pico-8 play session: hold → + tap 🅾

[t = 2 s] hold → ~2s, tap 🅾 ~4×
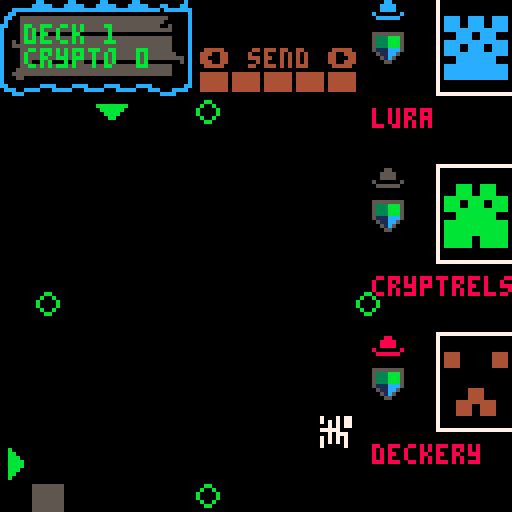
[t = 4 s] hold → ~4s, tap 🅾 ~7×
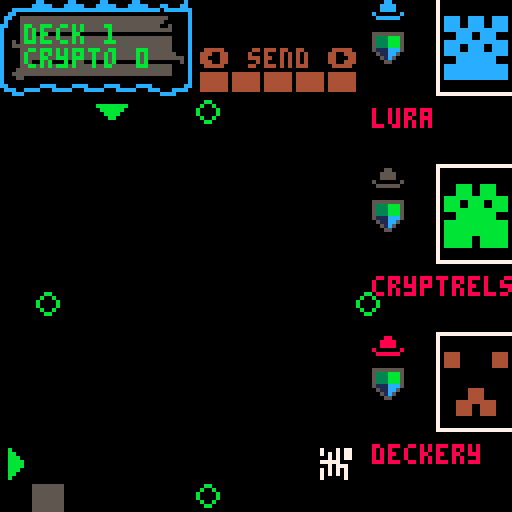
[t = 6 s] hold → ~6s, tap 🅾 ~10×
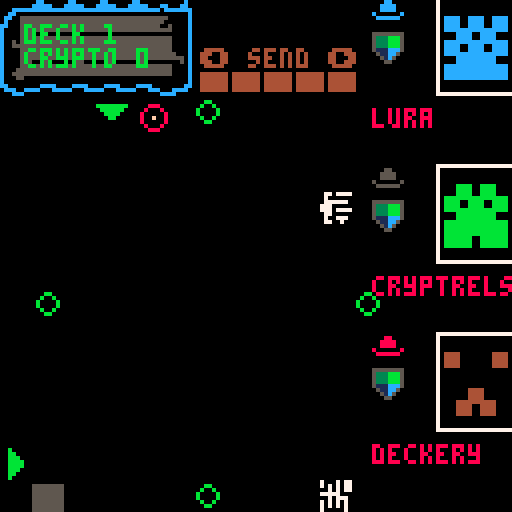
[t = 8 s] hold → ~8s, tap 🅾 ~14×
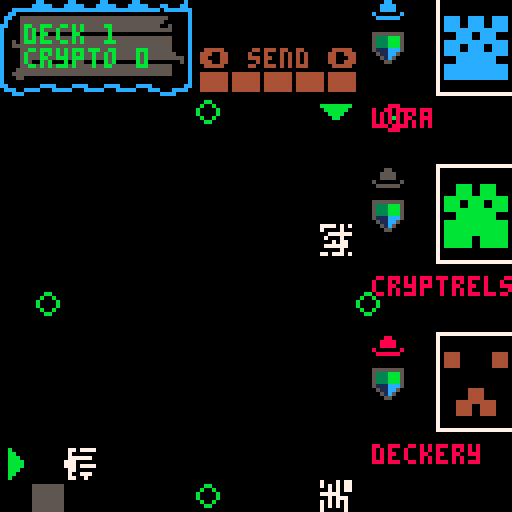

pico-8 cartridge
version 38
__lua__
--core
--by p8-head (c) 2022
svg={
{10,34,20,30,21,21,25,15,27,10,29,8,29,7,29,6,30,6,29,6,30,5,30,5,30,6,30,7,31,9,31,14,32,20,32,30,31,35,31,39,30,40,30,40,30,41,29,41,30,40,32,38,34,33,39,31,41,29,43,29,43,30,43,31,42,32,41,33,40,35,40,36,39,39,37,42,34,47,30,49,27,51,25,51,25,50,25,50,25,49,25,47,25,46,26,44,27,43,27,42,27,42,26,42,25,42,25,42,24,42,24,41,24,40,25,40,26,40,26,40,27,40,28,39,28,39,28,39,28,38,28,37,28,37,27,36,27,36,28,33,28,31,28,26,28,26,27,26,26,31,23,34,22,37,21,38,21,39,21,40,21,41,21,41,20,42,20,42,20,41,19,41,19,40,18,39,18,39,18,39,18,34,20},
{10,61,18,58,21,51,27,49,30,46,34,47,35,50,34,53,33,57,31,58,30,60,29,59,31,59,31,59,32,60,33,62,33,64,33,68,32,69,32,71,31,72,30,70,30,69,30,66,30,65,30,64,30,64,30,65,29,67,29,69,29,71,29,72,28,72,27,72,27,71,27,68,27,68,27,67,27,68,27,69,27,70,27,70,26,71,26,72,26,73,26,73,28,73,29,72,32,71,33,71,35,72,36,73,35,74,35,75,33,78,32,80,32,85,33,87,34,90,34,91,33,91,33,91,33,91,32,95,31,100,30,108,29,112,27,116,26,116,25,113,24,110,23,103,23,100,24,96,25,95,27,94,29,92,30,91,31,91,31,90,31,90,31,89,31,88,31,86,30,86,29,87,29,90,28,92,27,93,26,92,26,90,25,87,25,81,24,79,24,76,24,76,24,74,25,72,25,68,25,66,25,64,25,64,26,63,26,63,26,63,25,62,25,61,25,59,25,59,24,59,23,61,21,62,20,63,19,63,18,63,17,64,17,64,16,65,15,65,15,65,15,65,15,65,14,65,14,61,18},
{10,109,28,108,30,107,32,107,33,107,34,108,35,110,34,112,34,115,33,117,31,118,30,118,29,116,29,115,29,113,31,112,31,111,31,111,31,112,30,113,30,115,29,116,28,116,27,116,26,116,26,116,26,115,26,115,26,115,26,115,25,116,25,117,24,118,24,119,23,120,23,120,22,119,22,117,21,114,22,112,23,111,24,110,26,109,28},
{10,129,23,127,24,122,27,120,29,118,31,118,32,121,33,123,34,127,34,129,35,131,35,131,34,131,34,131,34,132,34,133,34,133,33,134,32,138,32,142,33,148,36,151,37,154,38,154,37,152,36,151,35,148,33,146,32,144,31,144,31,143,30,143,29,141,29,143,28,144,27,148,25,151,24,153,23,154,22,154,21,155,21,155,21,152,22,149,23,143,25,140,25,138,26,138,25,138,24,138,24,136,24,135,25,133,27,132,30,129,31,127,32,125,31,125,30,126,28,129,25,130,24,132,22,132,22,132,22,131,21,131,21,129,23}
}


--level of details
lod=8

--camera position x,y and zoom z
camx=-64
camy=-64
camz=0.2

--coordinates of the svg center
svgcenter={x,y}





show_title=false
isgameover=false
function _init()
 inithackers()
 initplayer()
 initblock()
 initsignal()
 inittimer()
 
 blocks={}
  
 spk8_pitch,
 spk8_rate,
 spk8_volume,
 spk8_quality,
 spk8_intonation,
 spk8_if0,spk8_shift,
 spk8_bandwidth,
 spk8_whisper=
 140,1,1,.5,10,10,1,1,1

 
 show_title=title
 
 set_svgcenter()
 --refresh(0,0,0)
end

function _update60()
 local x=2
 --if (btn(⬅️)) x=2
 --if (btn(➡️)) x=-2
 local y=2
 --if (btn(⬆️)) y=2
 --if (btn(⬇️)) y=-2
 local z=.02
 --if (btn(🅾️)) z=-.02
 --if (btn(❎)) z=.02
 if (x!=0 or y!=0 or z!=0) refresh(x,y,z)
 
 if(player.deck < 1) gameover() return
 
 if not show_title then
 speako8()  
 uptimer()
 moveblock()
 
 if btn(❎) and btnp(⬅️) then
  if(player.cmd > 1) player.cmd -= 1
 elseif btn(❎) and btnp(➡️) then
  if(player.cmd < #cmds) player.cmd += 1
 else 
  if(btnp(⬅️)) cur(⬅️) 
  if(btnp(➡️)) cur(➡️) 
  if(btnp(⬆️)) cur(⬆️) 
  if(btnp(⬇️)) cur(⬇️) 
  if btnp(4) then
   player.issue = player.cmd
   docmd(player.issue)
   sfx(1,1)
  end
 end

 upsignal()
 else
  if btn(❎) then 
   show_title=false
   playing=false

   current_track=puzzle_track1
   play()
  elseif btnp(🅾️) then
  
   gameover()
  end
  -- why is this in update?
  --was also in draw
  --title()
  ezt+=1
  local st=6
	 if ezt<=ezd then
		
			ty=easing(ezt,ezby,ezcy,ezd,st)
		
	 else
		
	 end
 end
end

function _draw ()

 local cx=player.⬇️
 local cy=player.➡️
 
 
 
  if not show_title then
  cls()
  map()
 
 printhud()
 origintargets()
 
 draw_hacker(1,hacker1)
 draw_hacker(2,hacker2)
 draw_hacker(3,hacker3)
 
 if player.issue > 0 then
    --print(cmds[player.issue],(1*8) + 2,(14*8)+2)
 end
 
 --displayblocks()
 spr(block.tile,block.x * 8,block.y * 8)
 
 --paint cursors
 pntcursors(cx,cy)
 
 --highlight cursor target
 hlttrgt(cx,cy)

 printselctor()
 
 --executor line
 upexecutor()
 
 if(signal.on) drawsignal()
 else
 title()
 end
end

function uptimer()
 if timer.t < 0 then
  timer.t = 30
  upsignal()
 
 end
 
 signal.col += 1
 timer.t += 1
end


function gameover()
 if(isgameover) return
   music(-1)
   sfx(gameover_sfx)
   isgameover=true
end

--easing
 ezcy=-100
 ezby=100
 ezd=60
 ezt=0
 --title y
 ty=60


function title()
cls()
 refresh(0,0,0)
 --rectfill(0,0,128,96,0)
 rectfill(0,96+ty,128,110+ty,10)
 
 --cyberpunk
 --rectfill(0,60-ty,128,70-ty,10)
 for i=1,#svg do
  parse_bezier(svg[i])
 end
  
 print("boot system...",18,102+ty,0)
 
 spr(32,0,88+ty,2,1,false,false)
 
 pal(8,0)
 spr(34,70,96+ty,1,1,false,false)
 spr(35,78,88+ty,1,1,false,false)
 spr(48,96,96+ty,4,1,false,false)
 spr(52,6,100+ty,1,1,false,false)
 pal()
 
 play()
end

playing=false
title_track=0
puzzle_track1=13
gameover_sfx=19
current_track=title_track
function play()
 if not playing then
  music(current_track)
  playing=true
 end
end


function refresh(x,y,z)
 cls()
 camx+=x
 camy+=y
 camz+=z
 --camera(-60,-50,.2)
 for i=1,#svg do
  parse_bezier(svg[i])
 end
end

function find_pathborders(path)
 local x1=10000
 local y1=10000
 local x2=-10000
 local y2=-10000
 for i=2,#path-2,6 do
  x1=min(x1,path[i])
  y1=min(y1,path[i+1])
  x2=max(x2,path[i])
  y2=max(y2,path[i+1])
 end
 return {x1,y1,x2,y2}
end

--draw svg path per path
function parse_bezier(path)
 for i=2,#path-2,6 do
  local p1={path[i],path[i+1]}
  local p2={path[i+2],path[i+3]}
  local p3={path[i+4],path[i+5]}
  local p4={path[i+6],path[i+7]}
  local c=path[1]
  local bez_3=courbe_bezier_3({p1,p2,p3,p4},lod+camz)
  draw_lines(bez_3,c)
 end
end

--expand box if point doesn't fit inside
--need box={x1,y1,x2,y2}
--and x,y coordinates of the point
function expandbox(box,x,y)
 box.x1=min(box.x1,x)
 box.y1=min(box.y1,y)
 box.x2=max(box.x2,x)
 box.y2=max(box.y2,y)
 return box
end

--set the center of the whole svg
function set_svgcenter()
 local svgbox={x1=10000,y1=10000,x2=-10000,y2=-10000}
 --find borders of each path of the svg
 for i=1,#svg do
  local box=find_pathborders(svg[i])
  svgbox=expandbox(svgbox,box[1],box[2])
  svgbox=expandbox(svgbox,box[3],box[4])
 end
 svgcenter.x=(svgbox.x1+svgbox.x2)/2
 svgcenter.y=(svgbox.y1+svgbox.y2)/2
end



--thanks http://www.f-legrand.fr/scidoc/docmml/graphie/geometrie/bezier/bezier.html
--courbe de bezier cubique, calcul direct

function combinaison_lineaire(a,b,u,v)
 return {a[1]*u+b[1]*v,a[2]*u+b[2]*v}
end

function interpolation_lineaire(a,b,t)
 return combinaison_lineaire(a,b,t,1-t)
end

function point_bezier_3(points_control,t)
 local x=(1-t)^2
 local y=t*t
 local a=combinaison_lineaire(points_control[1],points_control[2],(1-t)*x,3*t*x)
 local b=combinaison_lineaire(points_control[3],points_control[4],3*y*(1-t),y*t)
 return {a[1]+b[1],a[2]+b[2]}
end

function courbe_bezier_3(points_control,n)
 local dt=1/n
 local t=dt
 local points_courbe={points_control[1]}
 while t<1 do
  add(points_courbe,point_bezier_3(points_control,t))
  t+=dt
 end
 add(points_courbe,points_control[4])
 return points_courbe
end

function draw_lines(points_courbe,c)
 for i=1,#points_courbe-1 do
  local p1=points_courbe[i]
  local p2=points_courbe[i+1]
  local p1x=camz*(p1[1]-svgcenter.x)
  local p1y=camz*(p1[2]-svgcenter.y)
  local p2x=camz*(p2[1]-svgcenter.x)
  local p2y=camz*(p2[2]-svgcenter.y)
  --only draw visible lines
  if (p1x>camx and p1x<camx+128 and p1y>camy and p1y<camy+128)
  or (p2x>camx and p2x<camx+128 and p2y>camy and p2y<camy+128)
  then
   line(p1x,p1y,p2x,p2y,c)
  end
 end
end








-->8
--blocks


function checkspot(destx,desty)
 local tle = mget(destx,desty)
 return fget(tle,0) or destx < 2 or desty > 14
end

function moveblock()
 local destx = block.x - 1
 local desty = block.y + 1

 if block.timer > block.speed then
  if block.y == block.line then
   if not checkspot(destx,block.line) then
    block.x = destx
   else
    --block done
    --blocks[#blocks+1]=block

    block.done = true
    
   end
  else
   block.y+=1
   
   if block.line == block.top then
    block.line = 0
   end
  end
  block.timer = 0
 else
  block.timer+=1
 end
 
  if block.done then
   local tile = flr(rnd(32)) + 64
   local lin = block.line
   
   if block.x > maxblox then
    lin -= 1
    newline()
   end
   
   mset(block.x,block.y,block.tile)
   initblock()
   block.tile = tile
   block.line = lin
  end
end


function newline()
 initsignal()
 togglesig()
end
-->8
--signal


function upsignal()
 if signal.on == true then
  movesig(signal.x,signal.y,signal.dir)
 end
end

function drawsignal()
 if signal.y < 25 then
  dmg()
 end
 
 circ(signal.x,signal.y,3,8)
 pset( signal.x, signal.y, signal.col)
end

function dmg()
 player.deck -=1
 signal.on = false
 sfx(2,1)
 say("_/-1.15/f/-1.25/r/-1.35/3/eh/-1.11/n/-1.73/_/d/-1.24/z/_/-1.36/r/-1.48/3/ow/-1.02/m/-1.65/ah/-1.13/n/-1.24/z/_/-1.70/_/k/-1.19/3/ah/-1.21/n/-1.74/_/t/-1.25/r/-1.67/iy/-1.02/m/-1.67/ih/-1.14/n/_/-1.20/l/-1.31/3/eh/-1.11/n/-1.72/_/d/-1.04/m/-1.25/iy/y/-1.26/ao/-1.09/r/1.28/-3/ih/1.57/-3/r/1.09/-3/z")
end

function togglesig()
 if signal.on == false then
  signal.on = true
 elseif signal.on == true then
  signal.on = false
 end
end

function dumbsign()

end


--x,y are where we are
--dir is where we wanna go
--will go dir if can, otherwise
--lateral but never back
function movesig(x,y,dir)
  player.msg = block.line
  --try dir
  if dir==1 then
  --left
   tryleft(x,y)
  elseif dir==2 then
  --right
   tryright(x,y)
  elseif dir==3 then
  --bottom
   trydown(x,y)
  elseif dir==4 then
  --top
   tryup(x,y)
  end
  
  --local px = pget(x,y)
  
end

function trydown(x,y)
 if pget(x,y+1) == 0 then
  signal.y += 1
 elseif pget(x-1,y) == 0 then
  signal.x -= 1
 elseif pget(x+1,y) == 0 then
  signal.x += 1
 end
end

function tryup(x,y)
 if pget(x,y-1) == 0 then
  signal.y -= 1
 elseif pget(x-1,y) == 0 then
  signal.x -= 1
 elseif pget(x+1,y) == 0 then
  signal.x += 1
 end
end

function tryright(x,y)
 if pget(x+1,y) == 0 then
  signal.x += 1
 elseif pget(x,y-1) == 0 then
  signal.y-=1
 elseif pget(x,y+1) == 0 then
  signal.y+=1
 end
end

function tryleft(x,y)
 if pget(x-1,y) == 0 then
  signal.x -= 1
 elseif pget(x,y-1) == 0 then
  signal.y-=1
 elseif pget(x,y+1) == 0 then
  signal.y+=1
 end
end
-->8
--commands
function docmd(cmd)
 local tle = mget(player.➡️,player.⬇️)
 player.msg = "cmd: "..cmd
 if cmd == 1 then
   snd()
 elseif cmd==2 then
   drp()
 elseif cmd==3 then
   swp(tle)
 elseif cmd==4 then
   flp(tle)
 elseif cmd==5 then
   mir(tle)
 elseif cmd==6 then
   rot(tle)
 end
end


function rot(tle)
 
end

function swp(tle)
 tle = flr(rnd(32))+64
 mset(player.⬇️,player.➡️,tle)
end

function mir(tle)
 --spr(64,player.➡️ * 8, player.⬇️ * 8,1,1,true,true)

 player.msg = "mirror "..tle.." "..player.➡️..","..player.⬇️
end

function flp(tle)
 spr(tle,player.➡️, player.⬇️,1,1,false,true)
end

function drp()

end

function snd()

end
-->8
--gui


function cur(bt)
 if bt == ⬅️ then
  if (player.⬇️ > 2) player.⬇️-=1
 elseif bt == ➡️ then
  if (player.⬇️ < 14) player.⬇️+=1
 elseif bt == ⬆️ then
  if (player.➡️ > 4) player.➡️-=1
 elseif bt == ⬇️ then
  if (player.➡️ < 14) player.➡️ += 1
 end
 
 sfx(0,1)
end

function pntcursors(cx,cy)
 spr(3,0,cy * 8)
 spr(4,cx * 8,3 * 8)
end

function printselctor()
 print("⬅️ "..cmds[player.cmd].." ➡️",50,12)
 
 local h = ""
 for i=0,player.hacks do
  h = h.."█"
 end
 
 print(h,50,18)
end

function hlttrgt(cx,cy)
 local tle = mget(cx,cy)
  if tle ~= 1 then
  pal(7,12,0)
  spr(tle, cx * 8,cy * 8)
  pal()
 end
end

function origintargets()
 mset(6,3,5)
 mset(11,9,5)
 mset(1,9,5)
 mset(6,15,5)
end


blue=12
green=11
red=8
grey=5
white=7
function printhat(col, x, y)
 pal(7,col,0)
 spr(27,x * 8,y * 8)
 pal()
end

function printhud ()
 mset(0,0,44)
 mset(1,0,45)
 mset(2,0,45)
 mset(3,0,45)
 mset(4,0,45)
 mset(5,0,46)
 mset(0,1,28)
 mset(1,1,29)
 mset(2,1,29)
 mset(3,1,29)
 mset(4,1,29)
 mset(5,1,30)
 mset(0,2,60)
 mset(1,2,61)
 mset(2,2,61)
 mset(3,2,61)
 mset(4,2,61)
 mset(5,2,62)
 
 print('deck '..player.deck,6,6,11)
 print('crypto '..player.crypto,6,12,11)
end

-->8
--init

function inithackers()
 hacker1=create_hacker()
 hacker2=create_hacker()
 hacker3=create_hacker()
end

function inittimer()
 timer={}
 timer.t = 0
end

function initplayer()
 player={}
 player.deck = 1
 player.crypto = 0
 player.cmd=1
 player.issue=0
 player.➡️ = 14
 player.⬇️ = 2
 player.hacks = 4
 player.msg = "████"
 initcmds()
end

--send: send new signal
--drop: if hit signal it dies
--swap: rot13 the tile
--flip: horizonally
--mir: mirror vertically
function initcmds()
 cmds={"send","drop","swap", "flip", "mir", "rot", "lock","split","inv","exec"}
end

function initblock()
 maxblox = 9
 block={}
 block.x=10
 block.y=4
 block.timer=0
 block.tile=64
 block.speed=1
 block.max=95
 block.top=4
 block.line=15
end

function initsignal()
 signal={}
 signal.x = 30
 signal.y = 30
 signal.col = 8
 signal.on = false
 signal.dir = 0
 
 local linecnt = block.line
 
 --start @ random side
 local sid = flr(rnd(4)) + 1
 --start @ random point
 if sid == 1 then
 --left
  signal.dir = 2
  signal.x = 30
  signal.y = flr(rnd(linecnt * 8)) 
 elseif sid == 2 then
 --right
  signal.dir = 1
  signal.x = 13 * 8
  signal.y = flr(rnd(linecnt * 8)) 
 elseif sid == 3 then
 --bottom
  signal.dir = 4
  signal.x = flr(rnd(linecnt * 8)) 
  signal.y = 14 * 8
 elseif sid == 4 then
 --top
  signal.dir = 3
  signal.x = flr(rnd(linecnt * 8)) 
  signal.y = 30 
 end
end
-->8
--executor
function upexecutor()
 --sfx(1,1)
  -- executor line
  --local yst = 32
  --for y=yst,127-yst do
  --  pset( 8, y, 13)
  --end
end
-->8
--speako8_lib_min by bikibird
do d=split("aa=1320,1,500,4,2,0,1,2600,160,1220,70,700,130,-250,100;ae=1270,1,1000,4,2,0,.79,2430,320,1660,150,620,170,-250,100;ah=770,1,1000,4,2,0,.79,2550,140,1220,50,620,80,-250,100;ao=1320,1,1000,4,2,0,.74,2570,80,990,100,600,90,-250,100;aw=720,1,1000,4,2,0,.79,2550,140,1230,70,640,80,-250,100/720,1,1000,4,3,0,0,2350,80,940,70,420,80,-250,100;ay=690,1,1000,4,2,0,.9,2550,200,1200,70,660,100,-250,100/690,1,1000,4,2,0,.223,2550,200,1880,100,400,70,-250,100;eh=830,1,1000,4,2,0,.44,2520,200,1720,100,480,70,-250,100;er=990,1,1000,4,2,0,.41,1540,110,1270,60,470,100,-250,100;ey=520,1,500,4,2,0,.44,2520,200,1720,100,480,70,-250,100/520,1,500,4,2,0,.05,2600,200,2020,100,330,50,-250,100;ih=720,1,1000,4,2,0,.23,2570,140,1800,100,400,50,-250,100;iy=880,1,1000,4,2,0,0,2960,400,2020,100,310,70,-250,100;ow=1210,1,1000,4,2,0,.59,2300,70,1100,70,540,80,-250,100;oy=513,1,1000,4,2,0,.62,2400,130,960,50,550,60,-250,100/513,1,1000,4,2,0,.13,2400,130,1820,50,360,80,-250,100/513,1,1000,4,2,0,.13,2400,130,1820,50,360,80,-250,100;uh=880,1,1000,4,2,0,.36,2350,80,1100,100,450,80,-250,100;uw=390,1,1000,4,2,0,.1,2200,140,1250,110,350,70,-250,100/390,1,1000,0,1,0,-.12,2200,140,900,110,320,70,-250,100/390,1,1000,0,0,0,-.12,2200,140,900,110,320,70,-250,100;l=440,1,1000,0,2,0,0,2880,280,1050,100,310,50,-250,100;r=440,1,1000,0,2,0,0,1380,120,1060,100,310,70,-250,100;m=390,1,1000,0,0,0,0,2150,200,1100,150,400,300,-450,100;n=360,1,1000,0,0,0,0,2600,170,1600,100,200,60,-450,100;ng=440,1,1000,0,0,0,0,2850,280,1990,150,200,60,-450,100;ch=230,0,20,0,0,1,0,2820,300,1800,90,350,200,-250,100/100,0,100,1,0,1,0,2820,300,1800,90,350,200,-250,100;sh=690,0,20,0,0,1,0,2750,300,1840,100,300,200,-250,100;zh=1,1,250,0,0,.5,0,2750,300,1840,100,300,200,-250,100/385,1,400,1,0,.5,0,2750,300,1840,100,300,200,-250,100;jh=330,1,500,1,0,1,0,2820,270,1800,80,260,60,-250,100;dh=275,1,250,0,0,.5,0,2540,170,1290,80,270,60,-250,100;f=1,0,15,0,0,1,0,2080,150,1100,120,340,200,-250,100/660,0,25,1,0,1,0,2080,150,1100,120,340,200,-250,100;s=690,0,10,0,0,1,0,2530,200,1390,80,320,200,-250,100;k=88,0,100,0,0,1,0,2850,330,1900,160,300,250,-250,100/220,2,5,1,0,1,0,2850,330,1900,160,300,250,-250,100;p=44,0,50,0,0,1,0,2150,220,1100,150,400,300,-250,100/220,2,2,1,0,1,0,2150,220,1100,150,400,300,-250,100;t=66,0,100,0,0,2,0,2600,250,1600,120,400,300,-250,100/220,2,5,0,0,1,0,2600,250,1600,120,400,300,-250,100;g=88,0,100,0,0,1,0,2850,280,1990,150,200,60,-250,100;b=44,0,100,0,1,0,0,2150,220,1100,150,400,300,-250,100;d=66,0,100,0,0,1,0,2600,170,1600,100,200,60,-250,100;th=606,0,10,0,0,1,0,2540,200,1290,90,320,200,-250,100;v=330,1,1000,0,0,.5,0,2080,120,1100,90,220,60,-250,100;z=410,1,1000,0,0,.5,0,2530,180,1390,60,240,70,-250,100;w=440,1,1000,0,0,0,.1,2150,60,610,80,290,50,-250,100;y=440,1,1000,0,0,0,0,3020,500,2070,250,260,40,-250,100;",";")x={}for a in all(d)do local e=split(a,"=")local d,a=e[1],split(e[2],"/")x[d]={}for e in all(a)do local a=split(e)local e={unpack(a,1,7)}e[8]={}for x=8,14,2do add(e[8],{unpack(a,x,x+1)})end add(x[d],e)end end poke(24374,@24374^^32)local C,y,D,g,z,E,d,r,n,b,m,F,s,u,j,G,H,I,o,f,l=unpack(split"0,0,0,0,0,0,0,0,0,0,0x8000,0x1.233b,-0x.52d4")local c,w,i,h,J,K,k,t,p,v,q,A,B={}e=split"2,0x1.fd17,0x1.fa32,0x1.f752,0x1.f475,0x1.f19d,0x1.eec9,0x1.ebfa,0x1.e92e,0x1.e666,0x1.e3a3,0x1.e0e3,0x1.de27,0x1.db70,0x1.d8bc,0x1.d60c,0x1.d360,0x1.d0b9,0x1.ce14,0x1.cb74,0x1.c8d8,0x1.c63f,0x1.c3aa,0x1.c119,0x1.be8c,0x1.bc02,0x1.b97c,0x1.b6fa,0x1.b47b,0x1.b200,0x1.af89,0x1.ad15,0x1.aaa5,0x1.a838,0x1.a5cf,0x1.a369,0x1.a107,0x1.9ea9,0x1.9c4d,0x1.99f6,0x1.97a1,0x1.9550,0x1.9302,0x1.90b8,0x1.8e71,0x1.8c2e,0x1.89ed,0x1.87b0,0x1.8576,0x1.8340,0x1.810c,0x1.7edc,0x1.7caf,0x1.7a85,0x1.785f,0x1.763b,0x1.741b,0x1.71fd,0x1.6fe3,0x1.6dcc,0x1.6bb8,0x1.69a7,0x1.6798,0x1.658d,0x1.6385,0x1.6180,0x1.5f7e,0x1.5d7e,0x1.5b82,0x1.5988,0x1.5792,0x1.559e,0x1.53ad,0x1.51bf,0x1.4fd3,0x1.4deb,0x1.4c05,0x1.4a22,0x1.4842,0x1.4664,0x1.4489,0x1.42b1,0x1.40dc,0x1.3f09,0x1.3d39,0x1.3b6b,0x1.39a0,0x1.37d8,0x1.3612,0x1.344f,0x1.328f,0x1.30d1,0x1.2f15,0x1.2d5c,0x1.2ba6,0x1.29f2,0x1.2841,0x1.2692,0x1.24e5,0x1.233b,0x1.2193,0x1.1fee,0x1.1e4b,0x1.1cab,0x1.1b0c,0x1.1971,0x1.17d7,0x1.1640,0x1.14ab,0x1.1319,0x1.1189,0x1.0ffb,0x1.0e6f,0x1.0ce5,0x1.0b5e,0x1.09d9,0x1.0857,0x1.06d6,0x1.0558,0x1.03db,0x1.0261,0x1.00e9,0x.ff74,0x.fe00,0x.fc8f,0x.fb1f,0x.f9b2,0x.f847,0x.f6dd,0x.f576,0x.f411,0x.f2ae,0x.f14d,0x.efee,0x.ee91,0x.ed36,0x.ebdd,0x.ea86,0x.e930,0x.e7dd,0x.e68c,0x.e53c,0x.e3ef,0x.e2a3,0x.e15a,0x.e012,0x.decc,0x.dd88,0x.dc45,0x.db05,0x.d9c6,0x.d889,0x.d74e,0x.d615,0x.d4de,0x.d3a8,0x.d274,0x.d142,0x.d012,0x.cee3,0x.cdb6,0x.cc8b,0x.cb61,0x.ca39,0x.c913,0x.c7ee,0x.c6cc,0x.c5aa,0x.c48b,0x.c36d,0x.c251,0x.c136,0x.c01d,0x.bf05,0x.bdef,0x.bcdb,0x.bbc8,0x.bab7,0x.b9a7,0x.b899,0x.b78d,0x.b682,0x.b578,0x.b470,0x.b36a,0x.b265,0x.b161,0x.b05f,0x.af5f,0x.ae5f,0x.ad62,0x.ac66,0x.ab6b,0x.aa71,0x.a979,0x.a883,0x.a78e,0x.a69a,0x.a5a8,0x.a4b7,0x.a3c7,0x.a2d9,0x.a1ec,0x.a100,0x.a016,0x.9f2d,0x.9e45,0x.9d5f,0x.9c7a,0x.9b97,0x.9ab4,0x.99d3,0x.98f3,0x.9815,0x.9738,0x.965c,0x.9581,0x.94a7,0x.93cf,0x.92f8,0x.9222,0x.914e,0x.907a,0x.8fa8,0x.8ed7,0x.8e07,0x.8d39,0x.8c6b,0x.8b9f,0x.8ad4,0x.8a0a,0x.8941,0x.8879,0x.87b3,0x.86ed,0x.8629,0x.8566,0x.84a4,0x.83e3,0x.8323,0x.8264,0x.81a7,0x.80ea,0x.802e,0x.7f74,0x.7eba,0x.7e02,0x.7d4b,0x.7c94,0x.7bdf,0x.7b2b,0x.7a78,0x.79c6,0x.7915,0x.7864,0x.77b5,0x.7707,0x.765a,0x.75ae,0x.7503,0x.7458,0x.73af,0x.7307,0x.725f,0x.71b9,0x.7114,0x.706f,0x.6fcb,0x.6f29,0x.6e87,0x.6de6,0x.6d46,0x.6ca7,0x.6c09,0x.6b6c,0x.6ad0,0x.6a35"a=split"1,0x.fd19,0x.fa3a,0x.f764,0x.f497,0x.f1d1,0x.ef13,0x.ec5e,0x.e9b0,0x.e70a,0x.e46c,0x.e1d5,0x.df46,0x.dcbe,0x.da3d,0x.d7c4,0x.d552,0x.d2e7,0x.d083,0x.ce26,0x.cbd0,0x.c981,0x.c738,0x.c4f6,0x.c2bb,0x.c086,0x.be57,0x.bc2f,0x.ba0d,0x.b7f1,0x.b5dc,0x.b3cc,0x.b1c2,0x.afbf,0x.adc1,0x.abc9,0x.a9d6,0x.a7e9,0x.a602,0x.a421,0x.a244,0x.a06e,0x.9e9c,0x.9cd0,0x.9b09,0x.9947,0x.978a,0x.95d3,0x.9420,0x.9272,0x.90c9,0x.8f25,0x.8d86,0x.8beb,0x.8a55,0x.88c4,0x.8737,0x.85af,0x.842b,0x.82ac,0x.8130,0x.7fba,0x.7e47,0x.7cd9,0x.7b6e,0x.7a08,0x.78a6,0x.7748,0x.75ee,0x.7498,0x.7346,0x.71f7,0x.70ad,0x.6f66,0x.6e22,0x.6ce3,0x.6ba7,0x.6a6f,0x.693a,0x.6809,0x.66db,0x.65b0,0x.6489,0x.6366,0x.6245,0x.6128,0x.600e,0x.5ef7,0x.5de4,0x.5cd3,0x.5bc6,0x.5abc,0x.59b5,0x.58b0,0x.57af,0x.56b1,0x.55b5,0x.54bc,0x.53c7,0x.52d4,0x.51e3,0x.50f6,0x.500b,0x.4f22,0x.4e3d,0x.4d5a,0x.4c79,0x.4b9c,0x.4ac0,0x.49e7,0x.4911,0x.483d,0x.476b,0x.469c,0x.45cf,0x.4505,0x.443c,0x.4376,0x.42b3,0x.41f1,0x.4132,0x.4075,0x.3fba,0x.3f01,0x.3e4a,0x.3d95,0x.3ce3,0x.3c32,0x.3b83,0x.3ad7,0x.3a2c,0x.3983,0x.38dc,0x.3837,0x.3794,0x.36f3,0x.3653,0x.35b6,0x.351a,0x.3480,0x.33e8,0x.3351,0x.32bc,0x.3229,0x.3197,0x.3107,0x.3079,0x.2fed,0x.2f62,0x.2ed8,0x.2e50,0x.2dca,0x.2d45,0x.2cc2,0x.2c40,0x.2bbf,0x.2b40,0x.2ac3,0x.2a47,0x.29cc,0x.2953,0x.28db,0x.2864,0x.27ef,0x.277b,0x.2709,0x.2698,0x.2628,0x.25b9,0x.254b,0x.24df,0x.2474,0x.240a,0x.23a2,0x.233b,0x.22d4,0x.226f,0x.220b,0x.21a9,0x.2147,0x.20e6,0x.2087,0x.2029,0x.1fcb,0x.1f6f,0x.1f14,0x.1eba,0x.1e60,0x.1e08,0x.1db1,0x.1d5b,0x.1d06,0x.1cb2,0x.1c5e,0x.1c0c,0x.1bbb,0x.1b6a,0x.1b1b,0x.1acc,0x.1a7e,0x.1a31,0x.19e5,0x.199a,0x.1950,0x.1907,0x.18be,0x.1876,0x.182f,0x.17e9,0x.17a4,0x.175f,0x.171b,0x.16d8,0x.1696,0x.df50,0x.1614,0x.15d3,0x.1594,0x.1556,0x.1518,0x.14da,0x.149e,0x.cbd9,0x.1427,0x.13ec,0x.13b3,0x.137a,0x.1341,0x.1309,0x.12d2,0x.ba15,0x.1265,0x.1230,0x.11fb,0x.11c7,0x.1193,0x.1160,0x.112e,0x.a9de,0x.10cb,0x.109a,0x.106a,0x.103a,0x.100b,0x.0fdd,0x.0faf,0x.9b10,0x.0f54,0x.0f28,0x.0efc,0x.0ed0,0x.0ea5,0x.0e7b,0x.0e51,0x.8d8c,0x.0dfe,0x.0dd6,0x.0dad,0x.0d86,0x.0d5e,0x.0d38,0x.0d11,0x.8136,0x.0cc6,0x.0ca1,0x.0c7c,0x.0c58,0x.0c34,0x.0c11,0x.0bee,0x.0bcb,0x.0ba9,0x.0b87,0x.0b66,0x.0b45,0x.0b24,0x.0b03"function say(e)local p=split(e,"/")local d,e,a,n,t,f,m,j,r,v={},{}local s,b,u,w,y,g=unpack(split"1,1,0,0,0,0")for z in all(p)do local p=tonum(z)if p then local a=abs(p)local e,d,x=sgn(p),a\1,a&.99999
    if(d==1)b=1+e*x
    if(d==2)s=1+e*x
    if d==3then u=e
    if(x>0)u*=x
    end elseif z=="hh"then g=b*440elseif z=="_"then add(c,{1100*b*spk8_rate})else for p in all(x[z])do f,o,m,j,r,i,h,k=unpack(p)a,n,t,v,d,w,e,y={},{},{},f*b,e,y,k,m l=u*spk8_intonation+h*spk8_if0
    if(j==0)w=m
    if(r==0or#d~=#e)d=k
    for c=1,#d do add(a,{unpack(d[c])})local x,d=a[c],e[c]local e,a=r*(d[1]-x[1]),r*(d[2]-x[2])x.x,x.e,x.d=0,0,0if c<4then e*=spk8_shift a*=spk8_bandwidth end add(n,e/f)add(t,a/f)end if g>0then add(c,{g,2,0,1,0,1,h,a,n,t,e,s,l})g=0end add(c,{v,o,i,w,j*(y-w)/f,y,h,a,n,t,e,s,l})end s,b,u=1,1,0end end end function speaking()return#c>0end function mute()c={}b=0end function speako8()local function x()f=(5512.5/(spk8_pitch+l)+(f and f*49or 0))/(f and 50or 1)end if#c>0then w=c[1]while stat(108)<1920do for k=0,127do if w then if b<1then b,o,i,u,j,G,h,J,H,I,K,B,l=unpack(w)b/=spk8_rate end if o then x()t,d,p=spk8_quality*f,u/8,o*spk8_whisper if p==1then if n%flr(f+.5)==0then r,q,n=-d/(f-1),-d/t/t,0v=-q*t/3x()end if n>t then r=-d/(f-1)else v+=q r-=v end d=r elseif p>1then d=-8for x=1,16do d+=rnd()end
    if(n>f\2)d/=2
    end for n,x in pairs(J)do local b,c,f,o=x[1],x[2]\10+1c=c<=#e and c or#e c=c>=1and c or 1A=cos(b/5512.5)if b>0then f,o=e[c]*A,-a[c]x.d,x.e,x.x=x.e,x.x x.x=(1-f-o)*d+f*x.e+o*x.d d=x.x elseif b<0then f=F*A local x=1-f-s C=(d-f*y-s*D)/x D,y,f=y,d,F*cos(.04897)g=(1-f-s)*C+f*z+s*E E,z=z,g d=g end local e=K[n]
    if(b\10~=e[1]\10)x[1]+=H[n]
    if(c-1~=e[2]\10)x[2]+=I[n]
    end d*=i/2-1+rnd(i)
    if(abs(u-G)>abs(j))u+=j
    else d,B=0,1end n+=1b-=1poke(m+k,d*spk8_volume*B+128)if b<1then deli(c,1)if#c==0then serial(2056,m,k+1)return else w=c[1]end end end end serial(2056,m,128)end end end end

--end of speako8_lib_min
-->8
-- name generator


names_phonemes = {
{ s = 'da', m = 'n', e = 'se' }, 
{ s = 'jer', m = '', e = 'rik' }, 
{ s = 'as', m = 'i', e = 'mov' }, 
{ s = 'vik', m = '', e = 'tor' }, 
{ s = 'de', m = 'exe', e = 'ter' }, 
{ s = 'ro', m = 'y', e = 'ce' }, 
{ s = 'no', m = 'o', e = '' }, 
{ s = 'trin', m = 'it', e = 'y' }, 
{ s = 'clu', m = '', e = 'tch' }, 
{ s = 'cog', m = 'lio', e = 'stro' }, 
{ s = 'arm', m = 'i', e = 'tage' }, 
{ s = 'bi', m = 'shop', e = '' }, 
{ s = 'gun', m = '', e = 'nar' }, 
{ s = 'harv', m = '', e = '' }, 
{ s = 'lu', m = '', e = 'kas' }, 
{ s = 're', m = '', e = 'zin' }, 
{ s = 'ge', m = 'nea', e = 'va' }, 
{ s = 'mis', m = '', e = 'ty' }, 
{ s = 're', m = '', e = 'zin' },
{ s = 'ev', m = 'e', e = 'lyn' },
{ s = 'ist', m = '', e = 'zla' },
{ s = 'il', m = '', e = 'sa' },
{ s = 'max', m = '', e = 'ine' },
{ s = 'do', m = '', e = 'ra' },
{ s = 'yu', m = '', e = 'ki' },
{ s = 'ma', m = '', e = 'ko' },
{ s = 'aer', m = '', e = 'is' },
{ s = 'deck', m = '', e = 'er' },
{ s = 'dr', m = '', e = 'edd' },
{ s = 'au', m = 'ro', e = 'ra' },
{ s = 'gos', m = 'sym', e = 'er' },
{ s = 'a', m = '', e = 'va' },
{ s = 'sa', m = 'bine', e = '' },
{ s = 'alt', m = '', e = '' },
{ s = 'mael', m = '', e = 'strom' },
{ s = 'stark', m = '', e = '' },
{ s = 'mav', m = 'er', e = 'ik' },
{ s = 'cryp', m = '', e = 'to' },
{ s = 'un', m = 'es', e = 'cape' },
{ s = 'to', m = '', e = 'ken' },
{ s = 'jer', m = 'ich', e = 'o' },
{ s = 'lo', m = 'rek', e = '' },
{ s = 'lo', m = '', e = 'rez' },
{ s = 'ga', m = '', e = 'spar' },
{ s = 'nau', m = 'ti', e = 'lus' },
{ s = 'ne', m = '', e = 'mo' },
{ s = 'ag', m = 'a', e = 'tha' },
{ s = 'bri', m = '', e = 'ar' },
{ s = 'er', m = '', e = 'lys' },
{ s = 'es', m = 'trel', e = 'la' },
{ s = 'u', m = 'mek', e = 'ki' },
{ s = 'scar', m = '', e = 'let' },
{ s = 'si', m = '', e = 'byl' },
{ s = 'o', m = 'ka', e = 'mi' }}


function get_rnd_name()
 return  rnd(names_phonemes)["s"]..rnd(names_phonemes)["m"]..rnd(names_phonemes)["e"]
end
-->8
--hackers

hackers={}
function create_hacker()
 local hacker={}
 hacker.hat=rnd(hats)
 hacker.col=0
 hacker.name=get_rnd_name()
 hacker.hash=""
 hacker.bits={}
 hacker.deck=255
 hacker.armor=4
 hacker.stole=true
 hacker.d_hat=false
 hacker.d_name=false
 add(hackers,hacker)
 
 local bin=hash(hacker.name)
 local cnt=1
 for b in all(bin) do
  hacker.hash=hacker.hash.." "..encode(b)
  if(cnt==1) hacker.col=b
  if(cnt < 16) add(hacker.bits,(b%2)==0)
  cnt+=1
 end
 
  --first char
 --col=ord(code)
 
 return hacker
end

function draw_hacker(position,hacker)
 local y_off=0
 
 if(position==1) y_off=0
 if(position==2) y_off=42
 if(position==3) y_off=84
 
 --print((hacker.hash), 34,70+y_off,8)
 print(hacker.name, 93,27+y_off,8)
 
 printhat(hacker.hat,(93),0+y_off)
 spr(18,93,8+y_off)
 if(hacker.stole) spr(7,93,20+y_off)
 draw_identicon(hacker.col,hacker.bits,111,1+y_off)

end

blue=12  --vengeful noob
green=11 --noob
red=8    --vigilante
grey=6   --unethical
white=7  --ethical
black=5  --malicious
hats={white,black,grey,blue,red,green}
function printhat(col, x, y)
 pal(7,col,0)
 spr(17,x,y)
 pal()
end


-->8
--hash functions

function hash(input)
 local str=""
 local arr={}
 local ttl=0
 
 for i=1,#input do
 local c = sub(input,i,i+1)
  local d=ord(c)
  local b=dtb_8(d)
  ttl+=1
  add(arr,b)
 end
 
 local pad_arr=pad(arr)
 local arr2=cat(arr,pad_arr)
 local tkc=#input
 local tkb=dtb_8(tkc)
 add(arr2,tkb)
 
 return arr2
end

--pad with zeroes
function pad(arr)
 local len = #arr*8
 local padding=(448-1-len)
 local zeroes="00000000"
 local result ={}

 for cnt=0, padding,8 do
   add(result,zeroes) 
 end

 return result
end

--decimal to bin 8
function dtb_8(num)
  local bin=""
  for i=7,0,-1do
    bin..=num\2^i %2
  end
  return bin
end

--decimal to bin 16
function dtb_16(num)
 local bin=""
 for i=1,16 do
  bin=num %2\1 ..bin
  num>>>=1
 end
 return bin
end

--concatenate tables
function cat(a1,a2)
 local arr=a1
 
 for el in all(a2) do
  add(arr,el)
 end
 
 return arr
end

function encode(bits)
  local code = bits
  msg=bits
  if bits=="0001" then
   code= "a"
  elseif bits=="0011" then
   code= "b"  
  elseif bits=="0111" then
   code= "c" 
  elseif bits=="1111" then
   code= "d" 
  elseif bits=="1110" then
   code= "e" 
  elseif bits=="1100" then
   code= "f" 
  elseif bits=="1000" then
   code= "g" 
  elseif bits=="0010" then
   code= "h" 
  elseif bits=="0100" then
   code= "i" 
  elseif bits=="1001" then
   code= "j"     
  else  
   code = flr(rnd(10))
  end
 
  return code
end
-->8
--identicon

function printbits(bits)
 local bit=""
 for b in all(bits) do
 local t=""
 if b==true then
  t="t"
 else
 t="f"
 end
  bit=bit..t
 end
 msg=bit
end

function draw_identicon(col,bits,x1,y1)
 printbits(bits)
 
 local sz=3
 rect(x1-2,y1-2,x1+22,y1+22,7)
 
 local i=0
 for w=1, 5 do
 if(bits[w+(i*3)])   rectfill(x1+0*sz,y1+(w*sz),(x1+0*sz)+sz,y1+(w*sz)+sz,col)
 if(bits[w+1+(i*3)]) rectfill(x1+1*sz,y1+(w*sz),(x1+1*sz)+sz,y1+(w*sz)+sz,col)
 if(bits[w+2+(i*3)]) rectfill(x1+2*sz,y1+(w*sz),(x1+2*sz)+sz,y1+(w*sz)+sz,col)
 if(bits[w+1+(i*3)]) rectfill(x1+3*sz,y1+(w*sz),(x1+3*sz)+sz,y1+(w*sz)+sz,col)
 if(bits[w+(i*3)])   rectfill(x1+4*sz,y1+(w*sz),(x1+4*sz)+sz,y1+(w*sz)+sz,col)
 
 end
 --local xoff=(1+sz)
 --if(bits[1]) rectfill(x1+(1+sz)*0,y1,x1+((1+sz)*1)-1,y1+sz,col)
 --if(bits[2]) rectfill(x1+(1+sz)*1,y1,x1+((1+sz)*2)-1,y1+sz,col)
 --if(bits[3]) rectfill(x1+(1+sz)*2,y1,x1+((1+sz)*3)-1,y1+sz,col)
 --if(bits[2]) rectfill(x1+(1+sz)*3,y1,x1+((1+sz)*4)-1,y1+sz,col)
 --if(bits[1]) rectfill(x1+(1+sz)*4,y1,x1+((1+sz)*5)-1,y1+sz,col)

 --if(bits[4]) rectfill(x1,y1+5,x1+sz,y1+9,col)
 --if(bits[5]) rectfill(x1+5,y1+5,x1+9,y1+9,col)
 --if(bits[6]) rectfill(x1+10,y1+5,x1+14,y1+9,col)
 --if(bits[5]) rectfill(x1+15,y1+5,x1+19,y1+9,col)
 --if(bits[4]) rectfill(x1+20,y1+5,x1+24,y1+9,col)

 --if(bits[7]) rectfill(x1,y1+10,x1+sz,y1+14,col)
 --if(bits[8]) rectfill(x1+5,y1+10,x1+9,y1+14,col)
 --if(bits[9]) rectfill(x1+10,y1+10,x1+14,y1+14,col)
 --if(bits[8]) rectfill(x1+15,y1+10,x1+19,y1+14,col)
 --if(bits[7]) rectfill(x1+20,y1+10,x1+24,y1+14,col)

 --if(bits[10]) rectfill(x1,y1+15,x1+sz,y1+19,col)
 --if(bits[11]) rectfill(x1+5,y1+15,x1+9,y1+19,col)
 --if(bits[12]) rectfill(x1+10,y1+15,x1+14,y1+19,col)
 --if(bits[11]) rectfill(x1+15,y1+15,x1+19,y1+19,col)
 --if(bits[10]) rectfill(x1+20,y1+15,x1+24,y1+19,col)

 --if(bits[13]) rectfill(x1,y1+20,x1+sz,y1+24,col)
 --if(bits[14]) rectfill(x1+5,y1+20,x1+9,y1+24,col)
 --if(bits[15]) rectfill(x1+10,y1+20,x1+14,y1+24,col)
 --if(bits[14]) rectfill(x1+15,y1+20,x1+19,y1+24,col)
 --if(bits[13]) rectfill(x1+20,y1+20,x1+24,y1+24,col)
end
-->8
--animation


function linear_easing(t,b,c,d)
	return c * t / d + b
end

function quad_easing(t,b,c,d)
	t /= d/2
	if (t < 1) return c/2*t*t + b
	t-=1
	return -c/2 * (t*(t-2) - 1) + b
end


--- easing functions


function easing(t,b,c,d,style)
	if style==0 then	
	 --linear easing
	 return c * t / d + b
 
 --======== quadratics =======
 elseif style==1 then
 	--quad ease in
 	t/=d
		return c*t*t + b
	elseif style==2 then
	 --quad ease out
	 t/=d
		return -c * t*(t-2) + b
	elseif style==3 then
		--quad easing in/out
		t/=d/2
 	if (t < 1) return c/2*t*t + b
 	t-=1
 	return -c/2 * (t*(t-2) - 1) + b
 
 --========== cubics =========
	elseif style==4 then
		--cubic ease in
	 t/=d
		return c*t*t*t + b
	elseif style==5 then
		--cubic ease out
	 t/=d
		t-=1
		return c*(t*t*t + 1) + b
	elseif style==6 then
		--cubic ease in/out
	 t/=d/2
 	if (t < 1) return c/2*t*t*t + b
 	t-=2
 	return c/2*(t*t*t + 2) + b
	
 --======== circular =========	
	elseif style==7 then
		--circular ease in
	 t/=d
		return -c * (sqrt(1 - t*t) - 1) + b
	elseif style==8 then
		--circular ease out
	 t/=d
		t-=1
		return c * sqrt(1 - t*t) + b
	elseif style==9 then
		--circular ease in/out
	 t /= d/2
 	if (t < 1) return -c/2 * (sqrt(1 - t*t) - 1) + b
 	t-=2
 	return c/2 * (sqrt(1 - t*t) + 1) + b

	--======== specials ========
	elseif style==10 then
		--bounce out
		t/=d
 	if t < (1/2.75) then
 		return c*(7.5625*t*t) + b
 	elseif (t < (2/2.75)) then
 		t-=(1.5/2.75)
 		return c*(7.5625*t*t + 0.75) + b
 	elseif (t < (2.5/2.75)) then
 	 t-=(2.25/2.75)
 		return c*(7.5625*t*t + 0.9375) + b
 	else 
 		t-=(2.625/2.75)
 		return c*(7.5625*t*t + 0.984375) + b
 	end
	elseif style==11 then
		--elastic out
		t/=d
		local ts = t * t
  local tc = ts*t
  return b+c*(33*tc*ts + -106*ts*ts + 126*tc + -67*ts + 15*t)
 elseif style==12 then
		--elastic in/out
		t/=d
		local ts = t * t
  local tc = ts*t
  if t<0.3 then
  	return b+c*(56*tc*ts + -105*ts*ts + 60*tc + -10*ts + 0*t)
  elseif t>0.7 then
	  return b+c*(56*tc*ts + -175*ts*ts + 200*tc + -100*ts + 20*t)
	 else
			lt=(t-0.3)/0.4	
			lc=0.98884*c		
			lb=b+lc*(0.00558)
	 	return lc * lt + lb
	 end
 --======== default =========	
	else
		--linear easing 
	 return c * t / d + b
	end
end





---


function linear_easing(t,b,c,d)
 return c * t / d + b
end

function quad_in(t,b,c,d)
 t /= d
	return c*t*t + b
end

function quad_out(t,b,c,d)
 t /= d
	return -c * t*(t-2) + b
end

function quad_in_out(t,b,c,d)
 t /= d/2
	if (t < 1) return c/2*t*t + b
	t-=1
	return -c/2 * (t*(t-2) - 1) + b
end

function cubic_in(t,b,c,d)
 t /= d
	return c*t*t*t + b
end

function cubic_out(t,b,c,d)
 t /= d
	t-=1
	return c*(t*t*t + 1) + b
end

function cubic_in_out(t,b,c,d)
 t /= d/2
	if (t < 1) return c/2*t*t*t + b
	t-=2
	return c/2*(t*t*t + 2) + b
end

function circular_in(t,b,c,d)
 t /= d
	return -c * (sqrt(1 - t*t) - 1) + b
end

function circular_out(t,b,c,d)
 t /= d
	t-=1
	return c * sqrt(1 - t*t) + b
end

function circular_in_out(t,b,c,d)
 t /= d/2
	if (t < 1) return -c/2 * (sqrt(1 - t*t) - 1) + b
	t-=2
	return c/2 * (sqrt(1 - t*t) + 1) + b
end

function bounce_out(t,b,c,d)
	--bounce out
	t/=d
	if t < (1/2.75) then
		return c*(7.5625*t*t) + b
	elseif (t < (2/2.75)) then
		t-=(1.5/2.75)
		return c*(7.5625*t*t + 0.75) + b
	elseif (t < (2.5/2.75)) then
	 t-=(2.25/2.75)
		return c*(7.5625*t*t + 0.9375) + b
	else 
		t-=(2.625/2.75)
		return c*(7.5625*t*t + 0.984375) + b
	end
end

function elastic_out(t,b,c,d)
	--elastic out
	t/=d
	local ts = t * t
 local tc = ts*t
 return b+c*(33*tc*ts + -106*ts*ts + 126*tc + -67*ts + 15*t)
end


function elastic_in_out(t,b,c,d)
	--elastic in/out
	t/=d
	local ts = t * t
 local tc = ts*t
 if t<0.3 then
 	return b+c*(56*tc*ts + -105*ts*ts + 60*tc + -10*ts + 0*t)
 elseif t>0.7 then
  return b+c*(56*tc*ts + -175*ts*ts + 200*tc + -100*ts + 20*t)
 else
		lt=(t-0.3)/0.4	
		lc=0.98884*c		
		lb=b+lc*(0.00558)
 	return lc * lt + lb
 end
end
__gfx__
00000000000000000000b00000b00000000000000000000000000000000000000000000000000000000000000000000000000000000000000000000000000000
000000000000000000bbbbb000bb000000000000000bb00000000000000000000000000000000000000000005555555500000000000000000000000000000000
007007000000000000b0000000bbb000bbbbbbbb00b00b0000000000000000000000000000000000000000005555555500000000000000000000000000000000
000770000000000000bbbbb000bbbb000bbbbbb00b0000b000000000000000000000000000000000000000005555555500000000000000000000000000000000
0007700000000000000000b000bbbb0000bbbb000b0000b000000000000000000000000000000000000000005555555500000000000000000000000000000000
007007000000000000bbbbb000bbb000000bb00000b00b0000000000000000000000000000000000000000005555555500000000000000000000000000000000
00000000000000000000b00000bb000000000000000bb00000000000000000000000000000000000000000005555555500000000000000000000000000000000
00000000000000000000000000b00000000000000000000000000000000000000000000000000000000000005555555500000000000000000000000000000000
000000000007700055555555555555555555555555555555555555550000000000000000000000000000000000000000c0000555000000000000000c00000000
00000000007777005333bbb5533300055000000550000005500000050000000000000000000000000000000000077000c0000555555555555550000c00000000
00000000007777005333bbb5533300055000000550000005500000050000000000000000000000000000000000777700c0050555555555555550000c00000000
00000000700000075333bbb5533300055000000550000005500000050000000000000000000000000000000000777700c0055555555555555550000c00000000
00000000077777705111ccc55111ccc55111ccc55000ccc5500000050000000000000000000000000000000070000007c0000555555555555550000c00000000
00000000000000000511cc500511cc500511cc500500cc50050000500000000000000000000000000000000007777770c0000555555555555555000c00000000
00000000000000000051c5000051c5000051c5000050c500005005000000000000000000000000000000000000000000c0000555555555555555550c00000000
000000000000000000055000000550000005500000055000000550000000000000000000000000000000000000000000c0000555005550000000050c00000000
0000000000000000aa88888a88888888000000000000000000000000000000002222202002222222ccc44444444ccccc000000000cc00000000000c000000000
0000000000000000aaa888aa88888888000000000000000000008000000000002222020200202222cc4447777774cccc00000000ccccc000cc000cc000000000
0000000000000000aaaa8aaa888888880000000000000000008888008000000022200007f0020022cc44777777774ccc000ccccccccccccc0ccccccc00000000
0000000000000000aaaaaaaa88888888000000000000000000888800800000002200700000070222cc47777777774ccc00cc0000000000000000000c00000000
0000000000000000aaaaaaaa8888888800000000000000000888888088000000200700ffff007022ccf7707777074ccc0cc00555555555555500000c00000000
0000000000a00000aaaaaaaa88888888000000000000000008888880888000002200000000000002cf77707777074ccc0c000555555555555000000c00000000
aaaaaaaaaaaa0000aaaaaaaa8aaa8888000000000000000008888888888800002000888008880022cf47777777774ccccc000555555555550050000c00000000
aaaaaaaaaaaaa000aaaaaaaaaaaaa8880000000000000000888800888888880028708880088807c2cc47774444475cccc0000555555555555550000c00000000
aaaaaaaaaaaaaaaaaaaaaaaaaaaaaaaaaa8888aa0000000008888008800000002c708880088807b27744f4fffff45777c0000555555555555550000c00000000
88aaaaa888aaaaa888aaaaa888aaaaa8a8cccc8a000000000088000888000080222f000ff000f222774444f445f54777c0005555555555555550000c00000000
8aaaaa888aaaaa888aaaaa888aaaaa888c7cccc800000000000000088800008822200ffffff00222775444f444f45777c0055555555555555550000c00000000
aaaaa888aaaaa888aaaaa888aaaaa8888ccccc18000000000000000888800008220000f44f0000227704444445457777c0005500000000000000000c00000000
aaaa888aaaaa888aaaaa888aaaaa888a8ccccc1800000000000000088880000822200000000002227774444454577777c0000000000000000000000c00000000
aaa888aaaaa888aaaaa888aaaaa888aa81ccc1180000000000000080088800882222000ff00022227777444545477777cc00000000cccc00000000cc00000000
aa888aaaaa888aaaaa888aaaaa888aaaa811118a000000000000008000888880222220000002222277777454547777770ccc00cccc000ccc000cccc000000000
aaaaaaaaaaaaaaaaaaaaaaaaaaaaaaaaaa8888aa00000000000000080000880022222200002222227777777777777777000ccc0000000000cccc000000000000
70007077777000777000777077707777707000070770777770000070000700007077777700070007777707077777770000007700000000070000000070007777
70707077000070007070007070000000707077770700000070777070077777777000000007070707700007000000000777707707707707070777707000700000
00707077077777770077707077077077707000000777777000707077770070077077777707770707007777770777777000707707707007070700007007707770
77777000007070007070000000070000707770707770000070707000707070707070000000070707070007000000007070700007707707070777777000000700
00707770707770770000770777777777707000707770777700707770700070007077077007077707000707700777777070777707707007070700000007077770
70707070700070707770700070070000707707770770000070700000707070777070007007000707077777700000700070007000707707070777777707070770
70707070777070770070007777070770707000000700777070777770707070070070707077777777000007000777777000770070700777070700000000000000
70000070777000077070707077077770707077770770070070007000007007077777707000070000770777070070000070700777770000070777777707777770
07700007700000007000000070707077777070000000000707077707070770070000000700000070700770700007070077777777777070707777000777777777
07707707707777707077777070700070000000700777770007077700070070777777770007777070007770770777077770000000000070770007077700000007
00707707707000000070007077707070777077770707070707077707777007700000077007007070777070007707070070777770777070007707070077777707
07707707707077777070707070707000700070000700077007000707700000707777007007077077000077777000070770700070007077770707077000000707
07000700707070007077707070707070777777077770770007000707007770700000077000070000777700007777070770707070707000000707007077770707
07070707707077070000007000707070000700000000000707777707077077707777770077770777000707770000000770700070707070770707077000070707
07070707707007077777777070007070707007777777770700000007070000000000000770070700770707007770777770770777707070770007070077070707
07077707707707077000000077700070000077770000070777777707070777777777777777070777070707070070700070000700777070707777077707070707
__gff__
0000010000000000000000000000000000000000000000000000000000000000000000000000000000000000000000000000000000000000000000000000000001010101010101010101010101010101010101010101010101010101010101010000000000000000000000000000000000000000000000000000000000000000
0000000000000000000000000000000000000000000000000000000000000000000000000000000000000000000000000000000000000000000000000000000000000000000000000000000000000000000000000000000000000000000000000000000000000000000000000000000000000000000000000000000000000000
__map__
0101010101010101010101010101010101010101010101000000000000000000000000000000000000000000000000000000000000000000000000000000000000000000000000000000000000000000000000000000000000000000000000000000000000000000000000000000000000000000000000000000000000000000
0101010101010101010101010101010101010101010000000000000000000000000000000000000000000000000000000000000000000000000000000000000000000000000000000000000000000000000000000000000000000000000000000000000000000000000000000000000000000000000000000000000000000000
0101010101010101010101010101010101010101010100000000000000000000000000000000000000000000000000000000000000000000000000000000000000000000000000000000000000000000000000000000000000000000000000000000000000000000000000000000000000000000000000000000000000000000
0101010101010101010101010101010101010100000000000000000000000000000000000000000000000000000000000000000000000000000000000000000000000000000000000000000000000000000000000000000000000000000000000000000000000000000000000000000000000000000000000000000000000000
0101010101010101010101010101000001010000000000000000000000000000000000000000000000000000000000000000000000000000000000000000000000000000000000000000000000000000000000000000000000000000000000000000000000000000000000000000000000000000000000000000000000000000
0101010101010101010101010101000001000000000000000000000000000000000000000000000000000000000000000000000000000000000000000000000000000000000000000000000000000000000000000000000000000000000000000000000000000000000000000000000000000000000000000000000000000000
0101010101010101010101010100000001000000000000000000000000000000000000000000000000000000000000000000000000000000000000000000000000000000000000000000000000000000000000000000000000000000000000000000000000000000000000000000000000000000000000000000000000000000
0101010101010101010101000000000001000000000000000000000000000000000000000000000000000000000000000000000000000000000000000000000000000000000000000000000000000000000000000000000000000000000000000000000000000000000000000000000000000000000000000000000000000000
0101010101010101010101010100000001000000000000000000000000000000000000000000000000000000000000000000000000000000000000000000000000000000000000000000000000000000000000000000000000000000000000000000000000000000000000000000000000000000000000000000000000000000
0101010101010101010101010000000001000000000000000000000000000000000000000000000000000000000000000000000000000000000000000000000000000000000000000000000000000000000000000000000000000000000000000000000000000000000000000000000000000000000000000000000000000000
0101010101010101010101000000000001000000000000000000000000000000000000000000000000000000000000000000000000000000000000000000000000000000000000000000000000000000000000000000000000000000000000000000000000000000000000000000000000000000000000000000000000000000
0101010101010101010101000000000001000000000000000000000000000000000000000000000000000000000000000000000000000000000000000000000000000000000000000000000000000000000000000000000000000000000000000000000000000000000000000000000000000000000000000000000000000000
0101010101010101010101000000000001000000000000000000000000000000000000000000000000000000000000000000000000000000000000000000000000000000000000000000000000000000000000000000000000000000000000000000000000000000000000000000000000000000000000000000000000000000
0101000000000000000101000000000001000000000000000000000000000000000000000000000000000000000000000000000000000000000000000000000000000000000000000000000000000000000000000000000000000000000000000000000000000000000000000000000000000000000000000000000000000000
0101010101010101010101010101010101000000000000000000000000000000000000000000000000000000000000000000000000000000000000000000000000000000000000000000000000000000000000000000000000000000000000000000000000000000000000000000000000000000000000000000000000000000
010b000000000000000000000000000000000000000000000000000000000000000000000000000000000000000000000000000000000000000000000000000000000000000000000000000000000000000000000000000000000000000000000000000000000000000000000000000000000000000000000000000000000000
0100000000000000000000000000000000000000000000000000000000000000000000000000000000000000000000000000000000000000000000000000000000000000000000000000000000000000000000000000000000000000000000000000000000000000000000000000000000000000000000000000000000000000
0100000000000000000000000000000000000000000000000000000000000000000000000000000000000000000000000000000000000000000000000000000000000000000000000000000000000000000000000000000000000000000000000000000000000000000000000000000000000000000000000000000000000000
